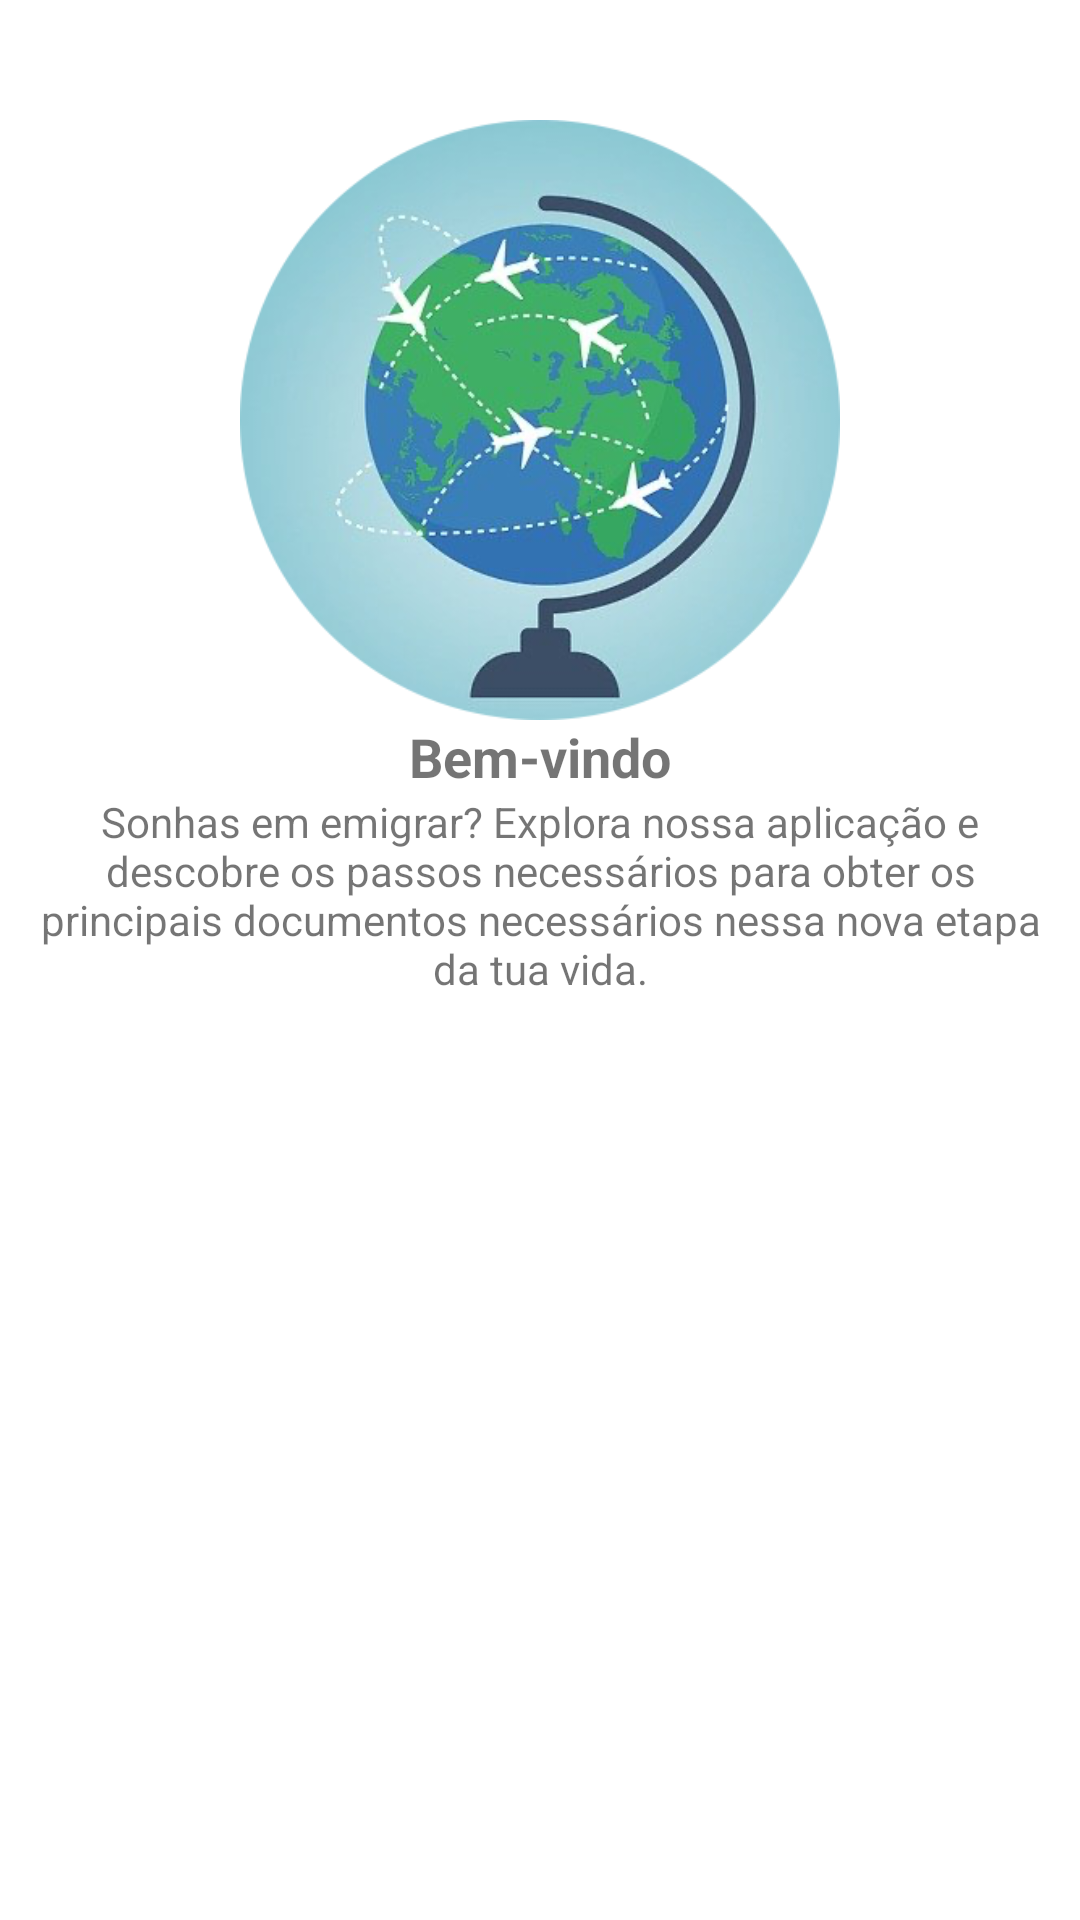

Here is an Android app screen rendered from its layout file. Give the layout XML and the strings, colors and styles it references.
<!-- AndroidManifest.xml: application theme Theme.Pasargada -->
<!-- res/layout/intro_1.xml -->
<?xml version="1.0" encoding="utf-8"?>
<androidx.constraintlayout.widget.ConstraintLayout xmlns:android="http://schemas.android.com/apk/res/android"
    xmlns:app="http://schemas.android.com/apk/res-auto"
    xmlns:tools="http://schemas.android.com/tools"
    android:padding="8dp"
    android:layout_width="match_parent"
    android:layout_height="match_parent">



    <ImageView
        android:id="@+id/imageView_intro_1"
        android:layout_width="200dp"
        android:layout_height="200dp"
        android:layout_marginTop="32dp"
        app:layout_constraintLeft_toLeftOf="parent"
        app:layout_constraintRight_toRightOf="parent"
        app:layout_constraintTop_toTopOf="parent"
        app:srcCompat="@drawable/globe"
        tools:layout_editor_absoluteX="105dp" />

    <TextView
        android:id="@+id/textView_intro_1"
        android:layout_width="wrap_content"
        android:layout_height="wrap_content"
        android:text="@string/tittle_intro1"
        android:textSize="18sp"
        android:textStyle="bold"
        app:layout_constraintLeft_toLeftOf="parent"
        app:layout_constraintRight_toRightOf="parent"
        app:layout_constraintTop_toBottomOf="@+id/imageView_intro_1" />



    <TextView
        android:id="@+id/textView_sub_intro_1"
        android:layout_width="wrap_content"
        android:layout_height="wrap_content"
        android:textAlignment="center"
        android:text="@string/text_intro1"
        app:layout_constraintLeft_toLeftOf="parent"
        app:layout_constraintRight_toRightOf="parent"
        app:layout_constraintTop_toBottomOf="@+id/textView_intro_1"
        android:gravity="center_horizontal" />
</androidx.constraintlayout.widget.ConstraintLayout>
<!-- resources referenced by this layout -->
<resources>
  <!-- drawable globe: png bitmap (drawable-v24, 143437 bytes) -->
  <string name="text_intro1">Sonhas em emigrar? Explora nossa aplicação e descobre os passos necessários para obter os principais documentos necessários nessa nova etapa da tua vida.</string>
  <string name="tittle_intro1">Bem-vindo</string>
  <style name="Theme.Pasargada" parent="Theme.MaterialComponents.DayNight.DarkActionBar">
          
          <item name="colorPrimary">@color/purple_500</item>
          <item name="colorPrimaryVariant">@color/purple_700</item>
          <item name="colorOnPrimary">@color/white</item>
          
          <item name="colorSecondary">@color/teal_200</item>
          <item name="colorSecondaryVariant">@color/teal_700</item>
          <item name="colorOnSecondary">@color/black</item>
          
          <item name="android:statusBarColor" tools:targetApi="l">?attr/colorPrimaryVariant</item>
          
      </style>
  <color name="purple_500">#FF6200EE</color>
  <color name="purple_700">#FF3700B3</color>
  <color name="white">#FFFFFFFF</color>
  <color name="teal_200">#FF03DAC5</color>
  <color name="teal_700">#FF018786</color>
  <color name="black">#FF000000</color>
</resources>
